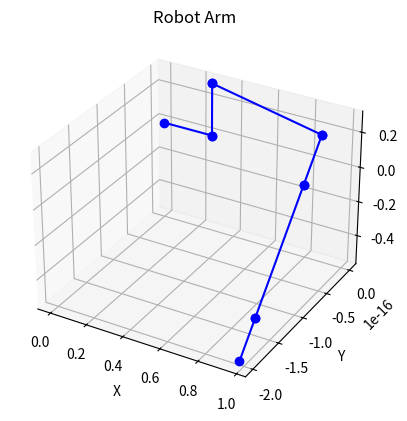

Write Python code to recreate this figure.
import numpy as np
from numpy import cos, sin, pi
import matplotlib.pyplot as plt
from mpl_toolkits.mplot3d import Axes3D

def forward_kinematics(dh_params):
    num_joints = dh_params.shape[0]
    T = np.eye(4)

    positions = [T[:3, 3]]

    for i in range(num_joints):
        a, d, alpha, theta = dh_params[i]
        A = np.array([[cos(theta), -sin(theta) * cos(alpha), sin(theta) * sin(alpha), a * cos(theta)],
                      [sin(theta), cos(theta) * cos(alpha), -cos(theta) * sin(alpha), a * sin(theta)],
                      [0, sin(alpha), cos(alpha), d],
                      [0, 0, 0, 1]])
        T = np.matmul(T, A)
        positions.append(T[:3, 3])

    return positions

# DH parameters
dh_params = np.array([[0.275, 0., 0., 0.],
                      [0, 0.301, 0.5 * pi, 0.5 * pi],
                      [0., 0.700, 0., 0.5 * pi],
                      [0.190, 0., 0.5 * pi, pi],
                      [0.500, 0., -0.5 * pi, 0.],
                      [0.162, 0., 0.5 * pi, 0.]])

# Calculate forward kinematics
end_effector_positions = forward_kinematics(dh_params)

# Visualization
fig = plt.figure()
ax = fig.add_subplot(111, projection='3d')

# Plotting the robot arm
for i in range(len(end_effector_positions) - 1):
    ax.plot([end_effector_positions[i][0], end_effector_positions[i+1][0]],
            [end_effector_positions[i][1], end_effector_positions[i+1][1]],
            [end_effector_positions[i][2], end_effector_positions[i+1][2]], 'bo-')

# Set plot labels and title
ax.set_xlabel('X')
ax.set_ylabel('Y')
ax.set_zlabel('Z')
ax.set_title('Robot Arm')

# Show the plot
plt.show()
